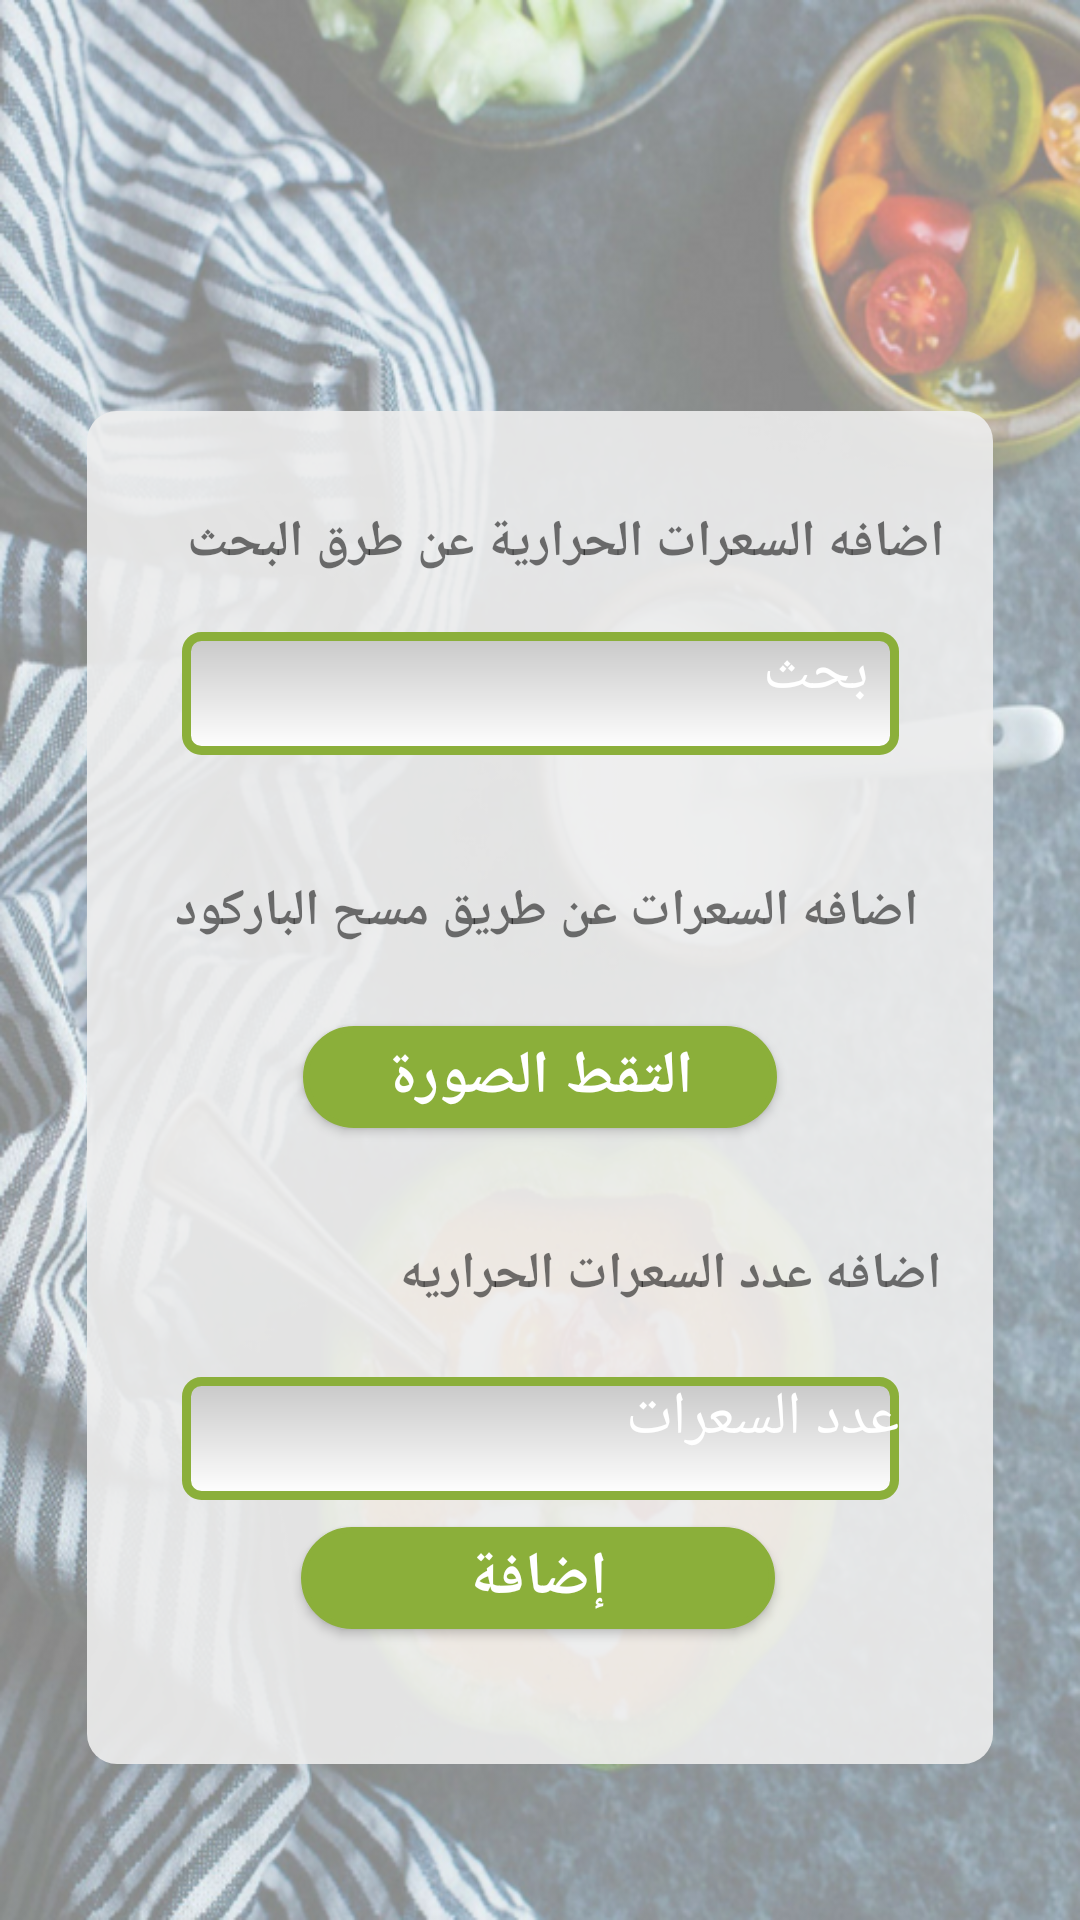

Layout XML and referenced resources for this Android screen:
<!-- AndroidManifest.xml: application theme AppTheme -->
<!-- res/layout/activity_add_calories.xml -->
<?xml version="1.0" encoding="utf-8"?>
<android.support.constraint.ConstraintLayout xmlns:android="http://schemas.android.com/apk/res/android"
    xmlns:app="http://schemas.android.com/apk/res-auto"
    xmlns:tools="http://schemas.android.com/tools"
    android:layout_width="match_parent"
    android:layout_height="match_parent"
    tools:context="com.soa_arah.addCalories"
    android:background="@drawable/background1">

    <ImageView
        android:id="@+id/imageView9"
        android:layout_width="302dp"
        android:layout_height="451dp"
        android:layout_marginBottom="52dp"
        android:background="@drawable/rounded_corner"
        app:layout_constraintBottom_toBottomOf="parent"
        app:layout_constraintEnd_toEndOf="parent"
        app:layout_constraintStart_toStartOf="parent" />

    <TextView
        android:id="@+id/searchText"
        android:layout_width="270dp"
        android:layout_height="40dp"
        android:layout_marginEnd="8dp"
        android:layout_marginStart="8dp"
        android:layout_marginTop="32dp"
        android:text="اضافه السعرات الحرارية عن طرق البحث"
        android:textSize="17sp"
        android:textStyle="bold"
        app:layout_constraintEnd_toEndOf="parent"
        app:layout_constraintHorizontal_bias="0.496"
        app:layout_constraintStart_toStartOf="parent"
        app:layout_constraintTop_toTopOf="@+id/imageView9"
        tools:ignore="MissingConstraints" />


    <EditText
        android:id="@+id/searchword"
        android:layout_width="239dp"
        android:layout_height="41dp"
        android:layout_marginBottom="396dp"
        android:layout_marginEnd="8dp"
        android:layout_marginStart="8dp"
        android:layout_marginTop="8dp"
        android:background="@drawable/edit_text_style"
        android:drawableRight="@drawable/search"
        android:ems="11"
        android:gravity="right"
        android:hint="  بحث "
        android:textColorHint="@color/white"
        android:textSize="20sp"
        app:layout_constraintBottom_toBottomOf="parent"
        app:layout_constraintEnd_toEndOf="parent"
        app:layout_constraintStart_toStartOf="parent"
        app:layout_constraintTop_toBottomOf="@+id/searchText"
        app:layout_constraintVertical_bias="0.454"
        tools:ignore="MissingConstraints" />

    <ListView
        android:id="@+id/listview"
        android:layout_width="239dp"
        android:layout_height="300dp"
        android:layout_below="@+id/searchword"

        android:visibility="gone"
        app:layout_constraintStart_toStartOf="@+id/searchword"
        app:layout_constraintTop_toBottomOf="@+id/searchword"


        />

    <TextView
        android:id="@+id/searchbarcode"
        android:layout_width="264dp"
        android:layout_height="40dp"
        android:layout_marginBottom="308dp"
        android:layout_marginEnd="84dp"
        android:layout_marginStart="100dp"
        android:text=" اضافه السعرات عن طريق مسح الباركود"
        android:textSize="17sp"
        android:textStyle="bold"
        app:layout_constraintBottom_toBottomOf="parent"
        app:layout_constraintEnd_toEndOf="parent"
        app:layout_constraintHorizontal_bias="0.612"
        app:layout_constraintStart_toStartOf="parent"
        tools:ignore="MissingConstraints" />

    <Button
        android:id="@+id/scan"
        android:layout_width="158dp"
        android:layout_height="34dp"
        android:layout_marginBottom="264dp"
        android:layout_marginEnd="8dp"
        android:layout_marginStart="8dp"
        android:background="@drawable/button_login"
        android:onClick="scanCode"
        android:text="التقط الصورة"
        android:textColor="@android:color/white"
        android:textSize="20sp"
        android:textStyle="bold"
        app:layout_constraintBottom_toBottomOf="parent"
        app:layout_constraintEnd_toEndOf="parent"
        app:layout_constraintStart_toStartOf="parent" />

    <EditText
        android:id="@+id/add"
        android:layout_width="239dp"
        android:layout_height="41dp"
        android:layout_marginBottom="140dp"
        android:layout_marginEnd="8dp"
        android:layout_marginStart="8dp"
        android:layout_marginTop="8dp"
        android:background="@drawable/edit_text_style"
        android:ems="11"
        android:gravity="right"
        android:hint="عدد السعرات "
        android:inputType="number"
        android:textColorHint="@color/white"
        android:textSize="20sp"
        app:layout_constraintBottom_toBottomOf="parent"
        app:layout_constraintEnd_toEndOf="parent"
        app:layout_constraintStart_toStartOf="parent"
        app:layout_constraintTop_toBottomOf="@+id/scan"
        app:layout_constraintVertical_bias="1.0"
        tools:ignore="MissingConstraints" />

    <Button
        android:id="@+id/addB"
        android:layout_width="158dp"
        android:layout_height="34dp"
        android:layout_marginBottom="70dp"
        android:layout_marginEnd="8dp"
        android:layout_marginStart="8dp"
        android:layout_marginTop="8dp"
        android:background="@drawable/button_login"
        android:text="إضافة"
        android:textColor="@android:color/white"
        android:textSize="20sp"
        android:textStyle="bold"
        app:layout_constraintBottom_toBottomOf="parent"
        app:layout_constraintEnd_toEndOf="parent"
        app:layout_constraintHorizontal_bias="0.497"
        app:layout_constraintStart_toStartOf="parent"
        app:layout_constraintTop_toBottomOf="@+id/add"
        app:layout_constraintVertical_bias="0.034" />

    <TextView
        android:id="@+id/textView32"
        android:layout_width="257dp"
        android:layout_height="31dp"
        android:layout_marginBottom="196dp"
        android:text="اضافه عدد السعرات الحراريه"
        android:textSize="17sp"
        android:textStyle="bold"
        app:layout_constraintBottom_toBottomOf="parent"
        app:layout_constraintEnd_toEndOf="parent"
        app:layout_constraintHorizontal_bias="0.551"
        app:layout_constraintStart_toStartOf="parent" />


</android.support.constraint.ConstraintLayout>
<!-- resources referenced by this layout -->
<resources>
  <color name="white">#FFFFFFFF</color>
  <!-- drawable background1: png bitmap (drawable, 755738 bytes) -->
  <!-- drawable button_login (drawable) -->
  <?xml version="1.0" encoding="utf-8"?>
  <shape
      xmlns:android="http://schemas.android.com/apk/res/android"
      android:shape="rectangle">
  
      
      <solid
          android:color="#8BAF3A" >
      </solid>
  
      <stroke
          android:width="2dip"
          android:color="#8BAF3A" />
      <corners android:radius= "20dp" />
  
  
  
  </shape>
  <!-- drawable edit_text_style (drawable) -->
  <?xml version="1.0" encoding="utf-8" ?>
  <shape xmlns:android="http://schemas.android.com/apk/res/android"
  
      android:thickness="0dp"
  
      android:shape="rectangle">
      <stroke android:width="3dp"
  
          android:color="#8BAF3A"/>
      <corners android:radius="5dp" />
      <gradient
  
          android:startColor="#C8C8C8"
  
          android:endColor="#FFFFFF"
  
          android:type="linear"
  
          android:angle="270"/>
  </shape>
  <!-- drawable rounded_corner (drawable) -->
  <?xml version="1.0" encoding="utf-8"?>
  <shape
      xmlns:android="http://schemas.android.com/apk/res/android"
      android:shape="rectangle">
  
      
      <solid
          android:color="#e6eeeeee" >
      </solid>
  
  
  
      
      <corners
          android:radius="10dp"   >
      </corners>
  
  </shape>
  <style name="AppTheme" parent="Theme.AppCompat.Light.DarkActionBar">
          
          <item name="colorPrimary">@color/colorPrimary</item>
          <item name="colorPrimaryDark">@color/colorPrimaryDark</item>
          <item name="colorAccent">@color/colorPrimary</item>
  
      </style>
  <color name="colorPrimary">#8BAF3A</color>
  <color name="colorPrimaryDark">#373737</color>
</resources>
